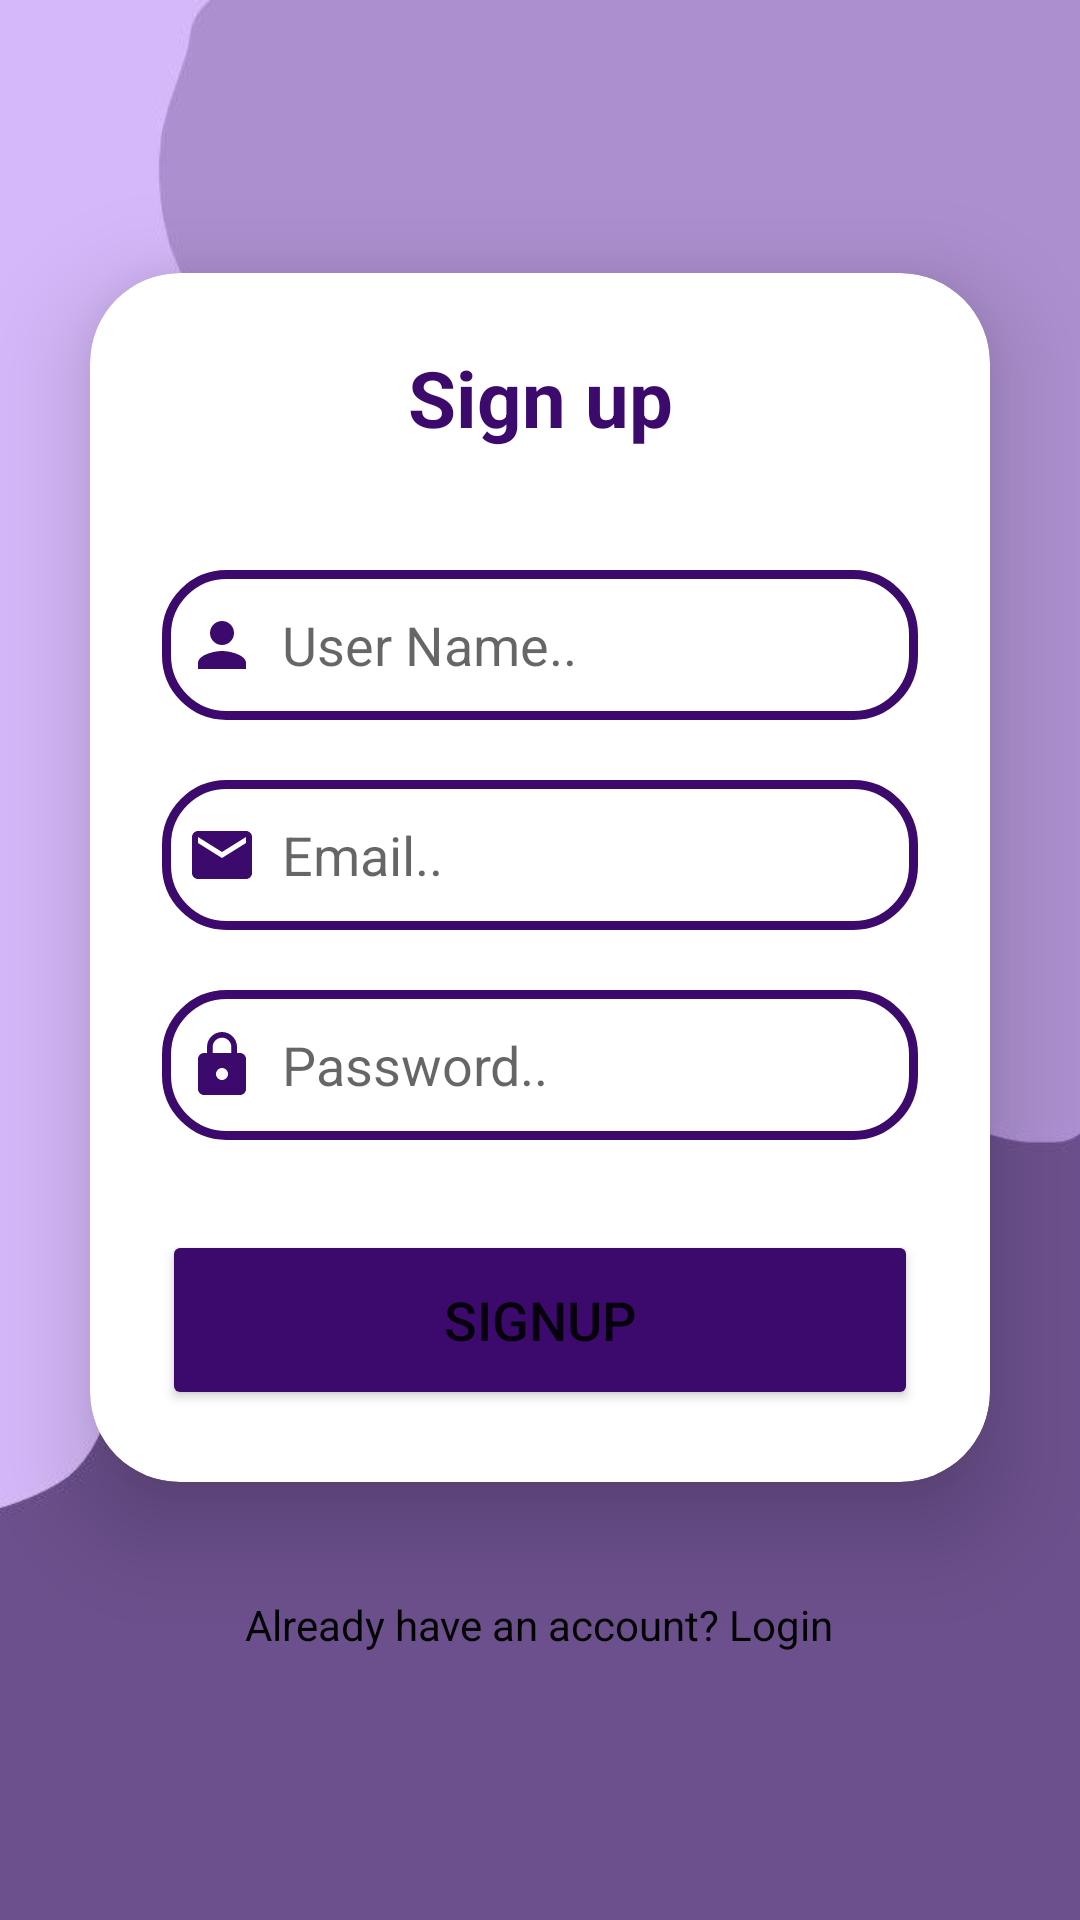

Layout XML and referenced resources for this Android screen:
<!-- AndroidManifest.xml: application theme Theme.AhlammProjecttt -->
<!-- res/layout/activity_signup_user.xml -->
<?xml version="1.0" encoding="utf-8"?>
<LinearLayout
    xmlns:android="http://schemas.android.com/apk/res/android"
    xmlns:app="http://schemas.android.com/apk/res-auto"
    xmlns:tools="http://schemas.android.com/tools"
    android:layout_width="match_parent"
    android:layout_height="match_parent"
    android:orientation="vertical"
    android:gravity="center"
    android:background="@drawable/signn"
    tools:context=".SignupUser">


    <androidx.cardview.widget.CardView
        android:layout_width="match_parent"
        android:layout_height="wrap_content"
        android:layout_margin="30dp"
        app:cardCornerRadius="30dp"
        app:cardElevation="20dp"
        android:background="@drawable/login_packground">

        <LinearLayout
            android:layout_width="match_parent"
            android:layout_height="wrap_content"
            android:orientation="vertical"
            android:layout_gravity="center_horizontal"
            android:padding="24dp">



            <TextView
                android:layout_width="match_parent"
                android:layout_height="wrap_content"
                android:id="@+id/Sign"
                android:text="Sign up"
                android:textSize="26sp"
                android:textAlignment="center"
                android:textStyle="bold"
                android:textColor="#3C096C"/>

            <EditText
                android:layout_width="match_parent"
                android:layout_height="50dp"
                android:id="@+id/usernamsi"
                android:background="@drawable/login_packground"
                android:drawableLeft="@drawable/baseline_person_24"
                android:drawablePadding="8dp"
                android:hint="User Name.."
                android:inputType="textEmailAddress"
                android:padding="8dp"
                android:layout_marginTop="40dp"/>

            <EditText
                android:layout_width="match_parent"
                android:layout_height="50dp"
                android:id="@+id/Emaill"
                android:background="@drawable/login_packground"
                android:drawableLeft="@drawable/baseline_email_24"
                android:drawablePadding="8dp"
                android:hint="Email.."
                android:inputType="text"
                android:padding="8dp"
                android:layout_marginTop="20dp"/>

            <EditText
                android:layout_width="match_parent"
                android:layout_height="50dp"
                android:id="@+id/passwosig"
                android:background="@drawable/login_packground"
                android:drawableLeft="@drawable/baseline_lock_24"
                android:drawablePadding="8dp"
                android:inputType="textPassword"
                android:hint="Password.."
                android:padding="8dp"
                android:layout_marginTop="20dp"/>

            <Button
                android:layout_width="match_parent"
                android:layout_height="60dp"
                android:id="@+id/signup"
                android:text="Signup"
                android:textSize="18sp"
                android:layout_marginTop="30dp"
                android:backgroundTint="#3C096C"
                app:cornerRadius = "20dp"/>



        </LinearLayout>
    </androidx.cardview.widget.CardView>

    <TextView
        android:layout_width="wrap_content"
        android:layout_height="wrap_content"
        android:padding="8dp"
        android:id="@+id/sinn"
        android:text="Already have an account? Login"
        android:textSize="14sp"
        android:textColor="#050404"
        android:layout_marginBottom="20dp"/>





</LinearLayout>
<!-- resources referenced by this layout -->
<resources>
  <!-- drawable baseline_email_24 (drawable) -->
  <vector android:height="24dp" android:tint="#3C096C"
      android:viewportHeight="24" android:viewportWidth="24"
      android:width="24dp" xmlns:android="http://schemas.android.com/apk/res/android">
      <path android:fillColor="@android:color/white" android:pathData="M20,4L4,4c-1.1,0 -1.99,0.9 -1.99,2L2,18c0,1.1 0.9,2 2,2h16c1.1,0 2,-0.9 2,-2L22,6c0,-1.1 -0.9,-2 -2,-2zM20,8l-8,5 -8,-5L4,6l8,5 8,-5v2z"/>
  </vector>
  <!-- drawable baseline_lock_24 (drawable) -->
  <vector android:height="24dp" android:tint="#3C096C"
      android:viewportHeight="24" android:viewportWidth="24"
      android:width="24dp" xmlns:android="http://schemas.android.com/apk/res/android">
      <path android:fillColor="@android:color/white" android:pathData="M18,8h-1L17,6c0,-2.76 -2.24,-5 -5,-5S7,3.24 7,6v2L6,8c-1.1,0 -2,0.9 -2,2v10c0,1.1 0.9,2 2,2h12c1.1,0 2,-0.9 2,-2L20,10c0,-1.1 -0.9,-2 -2,-2zM12,17c-1.1,0 -2,-0.9 -2,-2s0.9,-2 2,-2 2,0.9 2,2 -0.9,2 -2,2zM15.1,8L8.9,8L8.9,6c0,-1.71 1.39,-3.1 3.1,-3.1 1.71,0 3.1,1.39 3.1,3.1v2z"/>
  </vector>
  <!-- drawable baseline_person_24 (drawable) -->
  <vector android:height="24dp" android:tint="#3C096C"
      android:viewportHeight="24" android:viewportWidth="24"
      android:width="24dp" xmlns:android="http://schemas.android.com/apk/res/android">
      <path android:fillColor="@android:color/white" android:pathData="M12,12c2.21,0 4,-1.79 4,-4s-1.79,-4 -4,-4 -4,1.79 -4,4 1.79,4 4,4zM12,14c-2.67,0 -8,1.34 -8,4v2h16v-2c0,-2.66 -5.33,-4 -8,-4z"/>
  </vector>
  <!-- drawable login_packground (drawable) -->
  <?xml version="1.0" encoding="utf-8"?>
  <shape xmlns:android="http://schemas.android.com/apk/res/android"
      android:shape="rectangle">
  
      <stroke
          android:width="3dp"
          android:color="#3C096C"
          />
      <corners
          android:radius="20dp"/>
  
  
  
  </shape>
  <!-- drawable signn: jpg bitmap (drawable, 29440 bytes) -->
  <style name="Theme.AhlammProjecttt" parent="Theme.MaterialComponents.DayNight.DarkActionBar">
          
          <item name="colorPrimary">@color/purple_500</item>
          <item name="colorPrimaryVariant">@color/purple_700</item>
          <item name="colorOnPrimary">@color/white</item>
          
          <item name="colorSecondary">@color/teal_200</item>
          <item name="colorSecondaryVariant">@color/teal_700</item>
          <item name="colorOnSecondary">@color/black</item>
          
          <item name="android:statusBarColor">?attr/colorPrimaryVariant</item>
          
      </style>
  <!-- not gathered from this repository: default colours our renderer supplied (Android Studio template values) -->
  <color name="purple_500">#FF6200EE</color>
  <color name="purple_700">#FF3700B3</color>
  <color name="teal_200">#FF03DAC5</color>
  <color name="teal_700">#FF018786</color>
  <color name="black">#FF000000</color>
  <color name="white">#FFFFFFFF</color>
</resources>
